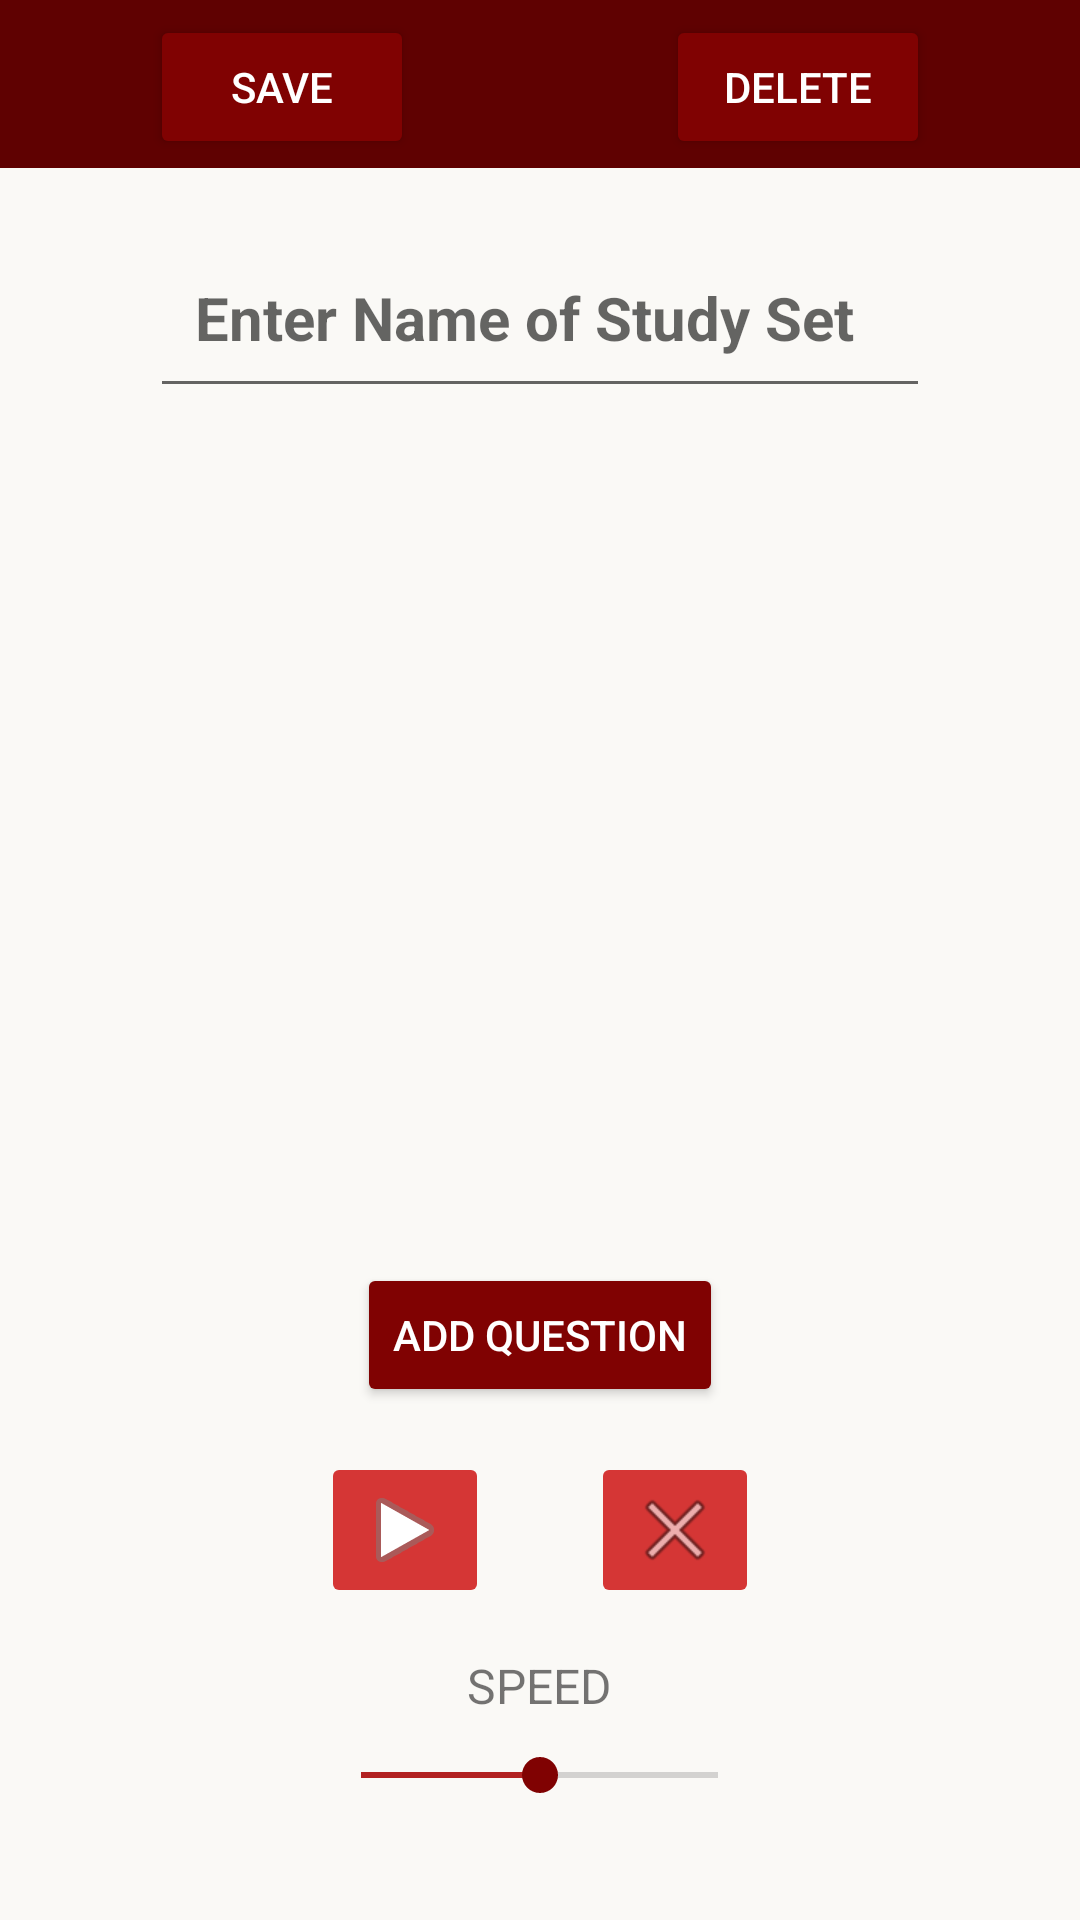

Here is an Android app screen rendered from its layout file. Give the layout XML and the strings, colors and styles it references.
<!-- AndroidManifest.xml: application theme Theme.StudyHelper -->
<!-- res/layout/activity_study_sets.xml -->
<?xml version="1.0" encoding="utf-8"?>
<LinearLayout
    android:layout_width="match_parent"
    android:layout_height="match_parent"
    android:orientation="vertical"
    xmlns:android="http://schemas.android.com/apk/res/android"
    xmlns:app="http://schemas.android.com/apk/res-auto"
    xmlns:tools="http://schemas.android.com/tools"
    tools:context=".studySets"
    android:background="#FAF9F6">

    <androidx.appcompat.widget.Toolbar
        android:layout_width="match_parent"
        android:layout_height="wrap_content"
        android:minHeight="?actionBarSize"
        android:background="#5F0101"
        android:theme="?actionBarTheme">

        <Button
            android:id="@+id/save"
            android:layout_width="wrap_content"
            android:layout_height="wrap_content"
            android:layout_gravity="center"
            android:layout_marginTop="5dp"
            android:textColor="@color/white"
            android:backgroundTint="#800202"
            android:text="save"
            android:onClick="saveNote"/>

        <Button
            android:id="@+id/deleteNoteButton"
            android:layout_width="wrap_content"
            android:layout_height="wrap_content"
            android:layout_gravity="center"
            android:layout_marginTop="5dp"
            android:textColor="@color/white"
            android:layout_marginStart="100dp"
            android:backgroundTint="#800202"
            android:text="Delete"
            android:onClick="deleteNote"/>


    </androidx.appcompat.widget.Toolbar>
    <EditText
        android:id="@+id/titleEditText"
        android:layout_width="260dp"
        android:padding="15dp"
        android:layout_height="60dp"
        android:textColor="@color/black"
        android:textStyle="bold"
        android:layout_gravity="center"
        android:textSize="20sp"
        android:layout_marginTop="20dp"
        android:hint="Enter Name of Study Set" />


    <ScrollView
        android:id="@+id/scrollView3"
        android:layout_width="match_parent"
        android:paddingHorizontal="15dp"
        android:layout_height="250dp"
        android:layout_gravity="center"
        android:layout_marginTop="20dp"
        android:scrollbars="none"
        tools:layout_editor_absoluteX="12dp"
        tools:layout_editor_absoluteY="77dp">





        <LinearLayout
            android:id="@+id/container"
            android:layout_width="match_parent"
            android:layout_height="50dp"
            android:orientation="vertical">

        </LinearLayout>

    </ScrollView>

    <Button
        android:id="@+id/add"
        android:layout_width="wrap_content"
        android:layout_height="wrap_content"
        android:backgroundTint="#800202"
        android:textColor="@color/white"
        android:text="Add Question"
        android:layout_gravity="center"
        android:layout_marginTop="15dp"
        android:onClick="newNote"
        />

    <androidx.appcompat.widget.Toolbar
        android:layout_width="match_parent"
        android:layout_height="wrap_content"
        android:minHeight="?actionBarSize"
        android:theme="?actionBarTheme">

        <ImageButton
            android:id="@+id/play"
            android:layout_width="wrap_content"
            android:layout_height="wrap_content"
            android:layout_marginTop="15dp"
            android:layout_gravity="center"
            android:backgroundTint="#D53635"
            app:srcCompat="@android:drawable/ic_media_play" />

        <ImageButton
            android:id="@+id/stop"
            android:layout_width="wrap_content"
            android:layout_height="wrap_content"
            android:layout_marginTop="15dp"
            android:layout_marginStart="50dp"
            android:layout_gravity="center"
            android:backgroundTint="#D53635"
            app:srcCompat="@android:drawable/ic_menu_close_clear_cancel"
            />



    </androidx.appcompat.widget.Toolbar>

    <TextView
        android:id="@+id/textView2"
        android:layout_width="wrap_content"
        android:layout_height="wrap_content"
        android:layout_marginTop="15dp"
        android:layout_gravity="center"
        android:text="@string/speed"
        android:textSize="16sp" />

    <SeekBar
        android:id="@+id/sbar"
        android:layout_width="151dp"
        android:layout_height="wrap_content"
        android:layout_gravity="center"
        android:layout_marginTop="10dp"
        android:progress="50"
        android:progressTint="#B22221"
        android:thumbTint="#800202" />


</LinearLayout>
<!-- resources referenced by this layout -->
<resources>
  <color name="black">#FF000000</color>
  <color name="white">#FFFFFFFF</color>
  <string name="speed">SPEED</string>
  <style name="Theme.StudyHelper" parent="Theme.MaterialComponents.DayNight.NoActionBar">
          
          <item name="colorPrimary">@color/purple_500</item>
          <item name="colorPrimaryVariant">@color/purple_700</item>
          <item name="colorOnPrimary">@color/white</item>
          
          <item name="colorSecondary">@color/teal_200</item>
          <item name="colorSecondaryVariant">@color/teal_700</item>
          <item name="colorOnSecondary">@color/black</item>
          
          <item name="android:statusBarColor" tools:targetApi="l">?attr/colorPrimaryVariant</item>
          
      </style>
  <color name="purple_500">#FF6200EE</color>
  <color name="purple_700">#FF3700B3</color>
  <color name="teal_200">#FF03DAC5</color>
  <color name="teal_700">#FF018786</color>
</resources>
